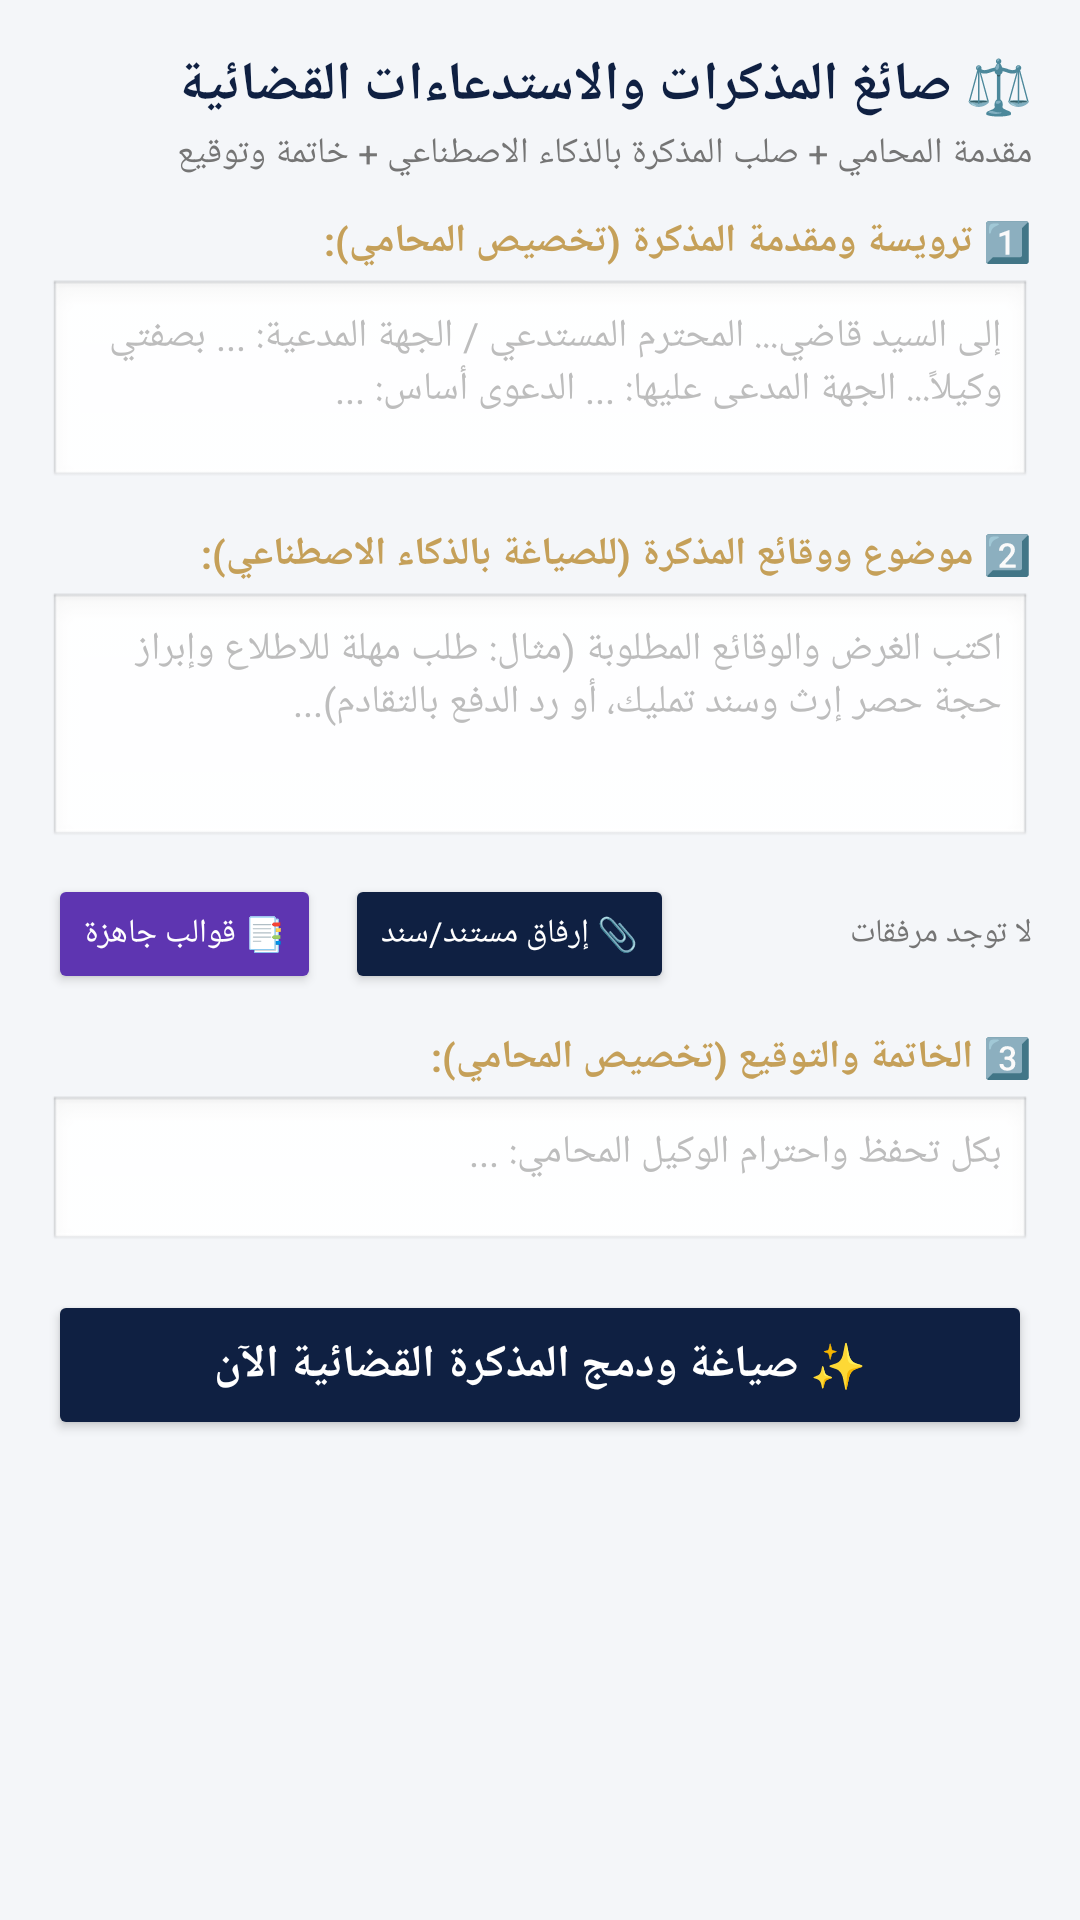

Here is an Android app screen rendered from its layout file. Give the layout XML and the strings, colors and styles it references.
<!-- AndroidManifest.xml: application theme Theme.AlMustashar -->
<!-- res/layout/activity_legal_drafting.xml -->
<?xml version="1.0" encoding="utf-8"?>
<ScrollView xmlns:android="http://schemas.android.com/apk/res/android"
    android:layout_width="match_parent"
    android:layout_height="match_parent"
    android:background="#F4F6F9"
    android:fillViewport="true">

    <LinearLayout
        android:layout_width="match_parent"
        android:layout_height="wrap_content"
        android:orientation="vertical"
        android:padding="16dp">

        <TextView
            android:layout_width="match_parent"
            android:layout_height="wrap_content"
            android:text="⚖️ صائغ المذكرات والاستدعاءات القضائية"
            android:textColor="#0F2042"
            android:textSize="18sp"
            android:textStyle="bold"
            android:gravity="right" />

        <TextView
            android:layout_width="match_parent"
            android:layout_height="wrap_content"
            android:layout_marginTop="2dp"
            android:text="مقدمة المحامي + صلب المذكرة بالذكاء الاصطناعي + خاتمة وتوقيع"
            android:textColor="#757575"
            android:textSize="12sp"
            android:gravity="right" />

        
        <TextView
            android:layout_width="match_parent"
            android:layout_height="wrap_content"
            android:layout_marginTop="12dp"
            android:text="1️⃣ ترويسة ومقدمة المذكرة (تخصيص المحامي):"
            android:textColor="#C5A059"
            android:textStyle="bold"
            android:textSize="13sp"
            android:gravity="right" />

        <EditText
            android:id="@+id/etCustomHeader"
            android:layout_width="match_parent"
            android:layout_height="wrap_content"
            android:layout_marginTop="4dp"
            android:minLines="3"
            android:gravity="top|right"
            android:hint="إلى السيد قاضي... المحترم
المستدعي / الجهة المدعية: ... بصفتي وكيلاً...
الجهة المدعى عليها: ...
الدعوى أساس: ..."
            android:padding="10dp"
            android:background="@android:drawable/edit_text"
            android:textColor="#0F2042"
            android:textSize="13sp" />

        
        <TextView
            android:layout_width="match_parent"
            android:layout_height="wrap_content"
            android:layout_marginTop="12dp"
            android:text="2️⃣ موضوع ووقائع المذكرة (للصياغة بالذكاء الاصطناعي):"
            android:textColor="#C5A059"
            android:textStyle="bold"
            android:textSize="13sp"
            android:gravity="right" />

        <EditText
            android:id="@+id/etFactsAndDemands"
            android:layout_width="match_parent"
            android:layout_height="wrap_content"
            android:layout_marginTop="4dp"
            android:minLines="4"
            android:gravity="top|right"
            android:hint="اكتب الغرض والوقائع المطلوبة (مثال: طلب مهلة للاطلاع وإبراز حجة حصر إرث وسند تمليك، أو رد الدفع بالتقادم)..."
            android:padding="10dp"
            android:background="@android:drawable/edit_text"
            android:textColor="#0F2042"
            android:textSize="13sp" />

        
        <LinearLayout
            android:layout_width="match_parent"
            android:layout_height="wrap_content"
            android:orientation="horizontal"
            android:layout_marginTop="8dp"
            android:gravity="center_vertical">

            <Button
                android:id="@+id/btnTemplates"
                android:layout_width="wrap_content"
                android:layout_height="40dp"
                android:text="📑 قوالب جاهزة"
                android:textColor="#FFFFFF"
                android:textSize="11sp"
                android:backgroundTint="#5E35B1" />

            <Button
                android:id="@+id/btnAttachImage"
                android:layout_width="wrap_content"
                android:layout_height="40dp"
                android:layout_marginStart="8dp"
                android:text="📎 إرفاق مستند/سند"
                android:textColor="#FFFFFF"
                android:textSize="11sp"
                android:backgroundTint="#0F2042" />

            <TextView
                android:id="@+id/tvAttachmentStatus"
                android:layout_width="0dp"
                android:layout_height="wrap_content"
                android:layout_weight="1"
                android:layout_marginStart="8dp"
                android:text="لا توجد مرفقات"
                android:textColor="#757575"
                android:textSize="11sp"
                android:gravity="right" />
        </LinearLayout>

        
        <TextView
            android:layout_width="match_parent"
            android:layout_height="wrap_content"
            android:layout_marginTop="12dp"
            android:text="3️⃣ الخاتمة والتوقيع (تخصيص المحامي):"
            android:textColor="#C5A059"
            android:textStyle="bold"
            android:textSize="13sp"
            android:gravity="right" />

        <EditText
            android:id="@+id/etCustomFooter"
            android:layout_width="match_parent"
            android:layout_height="wrap_content"
            android:layout_marginTop="4dp"
            android:minLines="2"
            android:gravity="top|right"
            android:hint="بكل تحفظ واحترام
الوكيل المحامي: ..."
            android:padding="10dp"
            android:background="@android:drawable/edit_text"
            android:textColor="#0F2042"
            android:textSize="13sp" />

        
        <ProgressBar
            android:id="@+id/progressDraft"
            android:layout_width="wrap_content"
            android:layout_height="wrap_content"
            android:layout_gravity="center"
            android:layout_marginTop="10dp"
            android:visibility="gone" />

        <Button
            android:id="@+id/btnGenerateDraft"
            android:layout_width="match_parent"
            android:layout_height="50dp"
            android:layout_marginTop="12dp"
            android:text="✨ صياغة ودمج المذكرة القضائية الآن"
            android:textColor="#FFFFFF"
            android:textSize="15sp"
            android:textStyle="bold"
            android:backgroundTint="#0F2042" />

        
        <LinearLayout
            android:id="@+id/layoutResult"
            android:layout_width="match_parent"
            android:layout_height="wrap_content"
            android:orientation="vertical"
            android:layout_marginTop="16dp"
            android:visibility="gone">

            <LinearLayout
                android:layout_width="match_parent"
                android:layout_height="wrap_content"
                android:orientation="horizontal"
                android:gravity="center_vertical">

                <Button
                    android:id="@+id/btnCopyDraft"
                    android:layout_width="wrap_content"
                    android:layout_height="40dp"
                    android:text="📋 نسخ النص الكامل"
                    android:textColor="#FFFFFF"
                    android:textSize="12sp"
                    android:backgroundTint="#2E7D32" />

                <Button
                    android:id="@+id/btnShareDraft"
                    android:layout_width="wrap_content"
                    android:layout_height="40dp"
                    android:layout_marginStart="8dp"
                    android:text="📤 مشاركة"
                    android:textColor="#FFFFFF"
                    android:textSize="12sp"
                    android:backgroundTint="#1976D2" />

                <View
                    android:layout_width="0dp"
                    android:layout_height="0dp"
                    android:layout_weight="1" />

                <TextView
                    android:layout_width="wrap_content"
                    android:layout_height="wrap_content"
                    android:text="المذكرة النهائية الجاهزة:"
                    android:textColor="#C5A059"
                    android:textStyle="bold"
                    android:textSize="13sp" />
            </LinearLayout>

            <EditText
                android:id="@+id/etDraftResult"
                android:layout_width="match_parent"
                android:layout_height="wrap_content"
                android:layout_marginTop="8dp"
                android:minLines="12"
                android:gravity="top|right"
                android:background="@android:drawable/edit_text"
                android:textColor="#0F2042"
                android:padding="12dp"
                android:lineSpacingExtra="4dp"
                android:textSize="14sp" />
        </LinearLayout>

    </LinearLayout>
</ScrollView>
<!-- resources referenced by this layout -->
<resources>
  <style name="Theme.AlMustashar" parent="Theme.MaterialComponents.Light.NoActionBar">
          
          <item name="colorPrimary">@color/primary</item>
          <item name="colorPrimaryVariant">@color/primary_dark</item>
          <item name="colorOnPrimary">@color/text_on_primary</item>
  
          
          <item name="colorSecondary">@color/accent</item>
          <item name="colorSecondaryVariant">@color/accent_dark</item>
          <item name="colorOnSecondary">@color/text_primary</item>
  
          
          <item name="android:colorBackground">@color/background</item>
          <item name="colorSurface">@color/surface</item>
          <item name="colorOnSurface">@color/text_primary</item>
  
          
          <item name="colorError">@color/error</item>
          <item name="colorOnError">@color/text_on_primary</item>
  
          
          <item name="android:statusBarColor">@color/primary_dark</item>
          <item name="android:windowLightStatusBar">false</item>
  
          
          <item name="android:navigationBarColor">@color/primary_dark</item>
  
          
          <item name="android:textColorPrimary">@color/text_primary</item>
          <item name="android:textColorSecondary">@color/text_secondary</item>
          <item name="android:textColorHint">@color/text_hint</item>
  
          
          <item name="android:fontFamily">sans-serif</item>
          <item name="fontFamily">sans-serif</item>
      </style>
  <color name="primary">#1A237E</color>
  <color name="primary_dark">#0D1442</color>
  <color name="text_on_primary">#FFFFFF</color>
  <color name="accent">#FFB800</color>
  <color name="accent_dark">#C68A00</color>
  <color name="text_primary">#212121</color>
  <color name="background">#F5F5F5</color>
  <color name="surface">#FFFFFF</color>
  <color name="error">#F44336</color>
  <color name="text_secondary">#757575</color>
  <color name="text_hint">#BDBDBD</color>
</resources>
